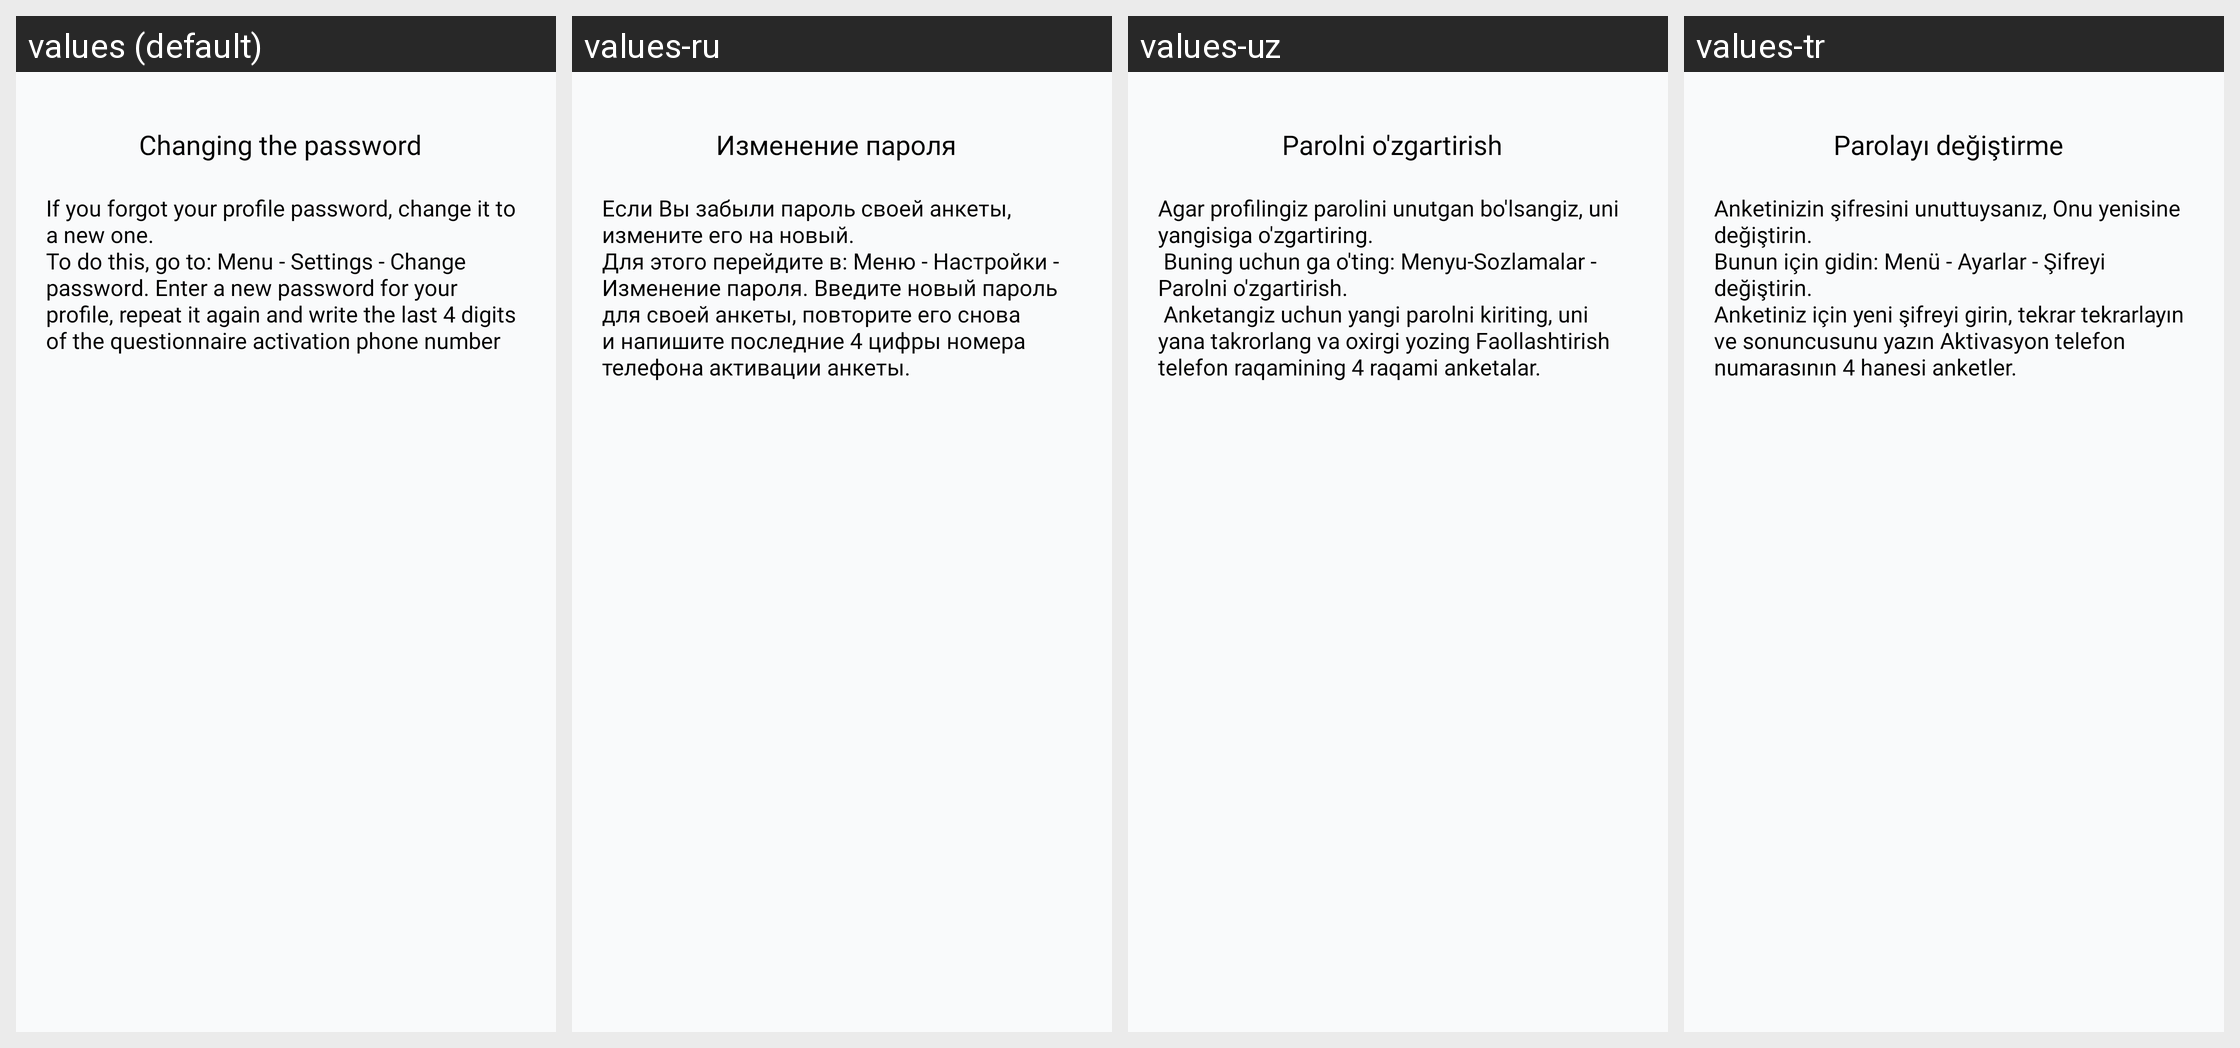

This grid shows one Android layout under several languages. Give, for every string resource on the screen, its name, the default text and each shown locale's text.
Android screen res/layout/fragment_password_edit.xml rendered under 4 locales, left to right: values (default), values-ru, values-uz, values-tr. Device: Nexus 5 (rendered at 1080×1920; each locale shown at half size, 540×960, under a caption strip naming it); theme Theme.Googoosha.
Strings drawn on this screen, with the default value and each locale's value (text and hints the layout hard-codes, and strings that could not be matched under every locale, appear in the picture but are not listed):

password_edit
  values: Changing the password
  values-ru: Изменение пароля
  values-uz: Parolni o'zgartirish
  values-tr: Parolayı değiştirme

text_password_edit
  values: If you forgot your profile password, change it to a new one.
      To do this, go to: Menu - Settings - Change password. Enter a new password for your profile, repeat it again and write the last 4 digits of the questionnaire activation phone number
  values-ru: Если Вы забыли пароль своей анкеты, измените его на новый.
      Для этого перейдите в: Меню - Настройки - Изменение пароля. Введите новый пароль для своей анкеты, повторите его снова и напишите последние 4 цифры номера телефона активации анкеты.
  values-uz: Agar profilingiz parolini unutgan bo'lsangiz, uni yangisiga o'zgartiring.
       Buning uchun ga o'ting: Menyu-Sozlamalar - Parolni o'zgartirish.
       Anketangiz uchun yangi parolni kiriting, uni yana takrorlang va oxirgi yozing Faollashtirish telefon raqamining 4 raqami anketalar.
  values-tr: Anketinizin şifresini unuttuysanız, Onu yenisine değiştirin.
      Bunun için gidin: Menü - Ayarlar - Şifreyi değiştirin.
      Anketiniz için yeni şifreyi girin, tekrar tekrarlayın ve sonuncusunu yazın Aktivasyon telefon numarasının 4 hanesi anketler.
